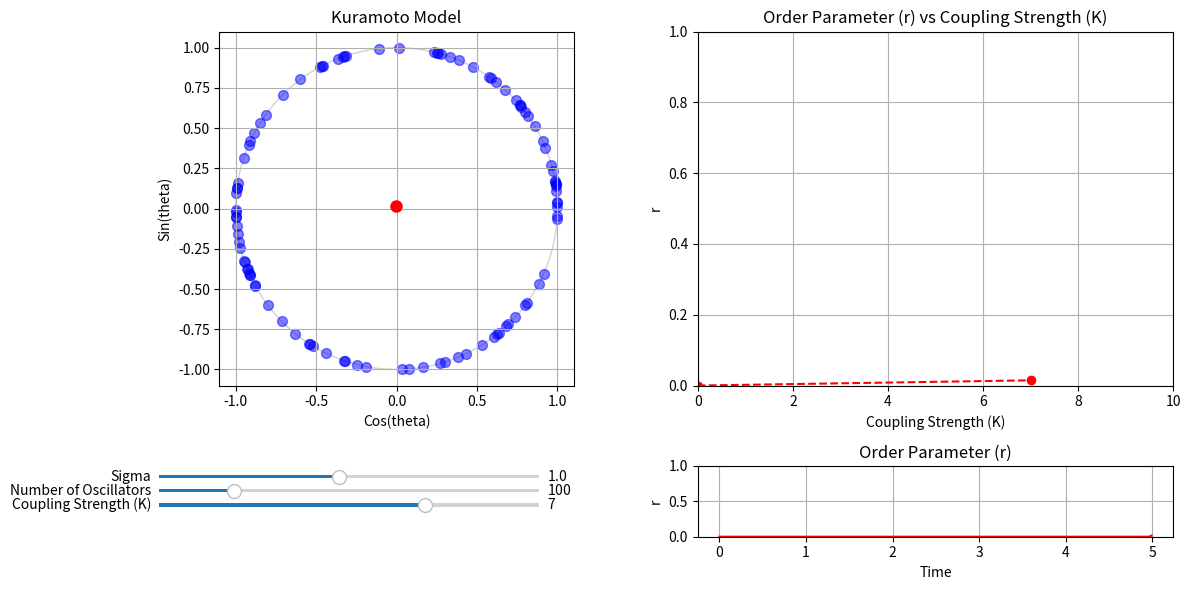

Python code for this plot:
import matplotlib.pyplot as plt
import numpy as np
from matplotlib import animation
from matplotlib.axes import Axes
from scipy.integrate import solve_ivp


def initialize_oscillators(num_oscillators: int, sigma: float = 1.0):
    # Assign a random initial phase to each oscillator (position in the unit circle)
    theta = np.random.uniform(0, 2 * np.pi, num_oscillators)
    # Assign a random natural frequency to each oscillator (angular velocity)
    omega = np.random.normal(0, sigma, num_oscillators)
    return theta, omega


def kuramoto_ode(
    t: float, theta: np.ndarray, omega: np.ndarray = 1, coupling_strength: float = 1.0
) -> np.ndarray:
    # Keep theta within [0, 2 * pi]
    theta = np.mod(theta, 2 * np.pi)

    # Your ODE goes here
    dtheta_dt = omega + (coupling_strength) * np.mean(
        np.sin(theta[:, None] - theta), axis=0
    )

    return dtheta_dt


# Initialize oscillators (phase and natural frequency)
# theta, omega = initialize_oscillators(num_oscillators, sigma=sigma)


def kuramoto_order_parameter(theta: np.ndarray) -> tuple:
    # Compute the order parameter, r * exp(i * phi)
    order_param = np.mean(np.exp(1j * theta), axis=0)
    # The absolute value of the order parameter is the synchronization index
    r = np.abs(order_param)
    # The angle of the order parameter is the phase of the synchronization
    phi = np.angle(order_param)
    # The real part of the order parameter is r * cos(phi)
    rcosphi = np.real(order_param)
    # The imaginary part of the order parameter is r * sin(phi)
    rsinphi = np.imag(order_param)
    return r, phi, rcosphi, rsinphi


def run_simulation():
    # ------------------------------------------------------------------------#
    # PARAMETERS
    # ------------------------------------------------------------------------#
    coupling_strength = 7.0  # K
    max_k = 10.0  # Maximum K allowed in the slider
    num_oscillators = 100  # Number of oscillators
    max_oscillators = 500  # Maximum number of oscillators allowed in the slider
    sigma = 1.0  # Standard deviation of the natural frequencies
    dt = 0.01  # Time step

    # Initialize oscillators (phase and natural frequency)
    theta, omega = initialize_oscillators(num_oscillators, sigma=sigma)
    t_span = (0, dt)

    # Order parameter (phase centroid)
    ls_order_param = [0] * 500
    ls_t = np.arange(0, 500) * dt
    dict_kr = {0: [0]}

    # ------------------------------------------------------------------------#
    # INITIALIZE THE PLOT
    # ------------------------------------------------------------------------#

    # We will do a grid of three plots: one square on the right,and two rectangles on the left
    fig, axs = plt.subplots(2, 2, figsize=(12, 6), height_ratios=[1, 0.2])

    # Left plot: Phase space
    ax_phase: Axes = axs[0, 0]
    ax_phase.set_title("Kuramoto Model")
    ax_phase.set_xlabel("Cos(theta)")
    ax_phase.set_ylabel("Sin(theta)")
    ax_phase.set_xlim(-1.1, 1.1)
    ax_phase.set_ylim(-1.1, 1.1)
    ax_phase.set_aspect("equal")
    ax_phase.grid(True)

    # Draw unit circle
    circle = plt.Circle((0, 0), 1, color="lightgray", fill=False)
    ax_phase.add_artist(circle)

    # Initialize scatter plot for oscillators
    scatter = ax_phase.scatter([], [], s=50, color="blue", alpha=0.5)

    # Initialize line for the phase centroid (order parameter)
    (centroid_line,) = ax_phase.plot([], [], color="red", linewidth=2)
    (centroid_point,) = ax_phase.plot([], [], "ro", markersize=8)

    # Right plot: r vs t
    ax_order_param: Axes = axs[1, 1]
    ax_order_param.set_title("Order Parameter (r)")
    ax_order_param.set_xlabel("Time")
    ax_order_param.set_ylabel("r")
    ax_order_param.set_ylim(0, 1)
    ax_order_param.grid(True)
    (line_order_param,) = ax_order_param.plot(ls_t, ls_order_param, color="red")

    # Right plot: r vs K
    ax_kr: Axes = axs[0, 1]
    ax_kr.set_title("Order Parameter (r) vs Coupling Strength (K)")
    ax_kr.set_xlabel("Coupling Strength (K)")
    ax_kr.set_ylabel("r")
    ax_kr.set_ylim(0, 1)
    ax_kr.set_xlim(0, max_k)
    ax_kr.grid(True)
    (line_kr,) = ax_kr.plot([], [], color="red", marker="o", linestyle="--")

    # ------------------------------------------------------------------------#
    # ANIMATION
    # ------------------------------------------------------------------------#

    def update(frame: int):
        # Acces the variables from the outer scope to update them
        nonlocal theta, coupling_strength, dict_kr, ls_order_param

        # Solve the ODE system
        sol = solve_ivp(
            kuramoto_ode,
            t_span,
            theta,
            args=(omega, coupling_strength),
        )
        # Solution are a 2D array with shape (N, T)
        theta = sol.y[..., -1]
        # Keep theta within [0, 2 * pi]
        theta = np.mod(theta, 2 * np.pi)

        # Update scatter plot on the unit circle (left plot)
        x = np.cos(theta)
        y = np.sin(theta)
        data = np.vstack((x, y)).T
        # Take as many oscillators as chosen by the user
        scatter.set_offsets(data)

        # Compute the order parameter
        r, phi, rcosphi, rsinphi = kuramoto_order_parameter(theta)

        # Update centroid line
        centroid_line.set_data([0, rcosphi], [0, rsinphi])
        centroid_point.set_data([rcosphi], [rsinphi])

        # Update order parameter list - It will always contain the same amount of values
        ls_order_param.append(r)
        ls_order_param.pop(0)
        # Update order parameter plot
        line_order_param.set_data(ls_t, ls_order_param)

        # Update dictonary of K vs r
        if coupling_strength not in dict_kr.keys():
            dict_kr[coupling_strength] = [r]
            # Sort the dictionary by the coupling strength
            dict_kr = dict(sorted(dict_kr.items()))
        else:
            dict_kr[coupling_strength].append(r)
            # Store no more than 200 values per K to avoid memory issues
            dict_kr[coupling_strength] = dict_kr[coupling_strength][-200:]

        # Update K vs r plot by computing the mean of the r values for each K
        ls_means = [np.mean(dict_kr[k]) for k in dict_kr.keys()]
        line_kr.set_data(list(dict_kr.keys()), ls_means)

        return scatter, centroid_line, centroid_point, line_order_param, line_kr

    ani = animation.FuncAnimation(fig, update, blit=True, interval=1)

    # ------------------------------------------------------------------------#
    # SLIDERS
    # ------------------------------------------------------------------------#

    # Create the sliders axes
    ax_sliders: Axes = axs[1, 0]
    ax_sliders.axis("off")  # Turn off the axis (the grid and numbers)

    # Coupling strength slider
    ax_coupling = ax_sliders.inset_axes([0.0, 0.4, 0.8, 0.1])
    slider_coupling = plt.Slider(
        ax_coupling,
        "Coupling Strength (K)",
        valmin=0.0,
        valmax=max_k,
        valinit=coupling_strength,
        valstep=0.05,
    )

    # Number of oscillators slider
    ax_num_oscillators = ax_sliders.inset_axes([0.0, 0.6, 0.8, 0.1])
    slider_num_oscillators = plt.Slider(
        ax_num_oscillators,
        "Number of Oscillators",
        valmin=1,
        valmax=max_oscillators,
        valinit=num_oscillators,
        valstep=1,
    )

    # Sigmas slider
    ax_sigma = ax_sliders.inset_axes([0.0, 0.8, 0.8, 0.1])
    slider_sigma = plt.Slider(
        ax_sigma,
        "Sigma",
        valmin=0.1,
        valmax=2.0,
        valinit=sigma,
        valstep=0.1,
    )

    def update_sliders(_):
        # Acces the variables from the outer scope to update them
        nonlocal coupling_strength, num_oscillators, sigma, theta, omega
        # Update the parameters according to the sliders values
        coupling_strength = slider_coupling.val
        num_oscillators = int(slider_num_oscillators.val)
        sigma = slider_sigma.val
        # Reinitalize the oscillators
        theta, omega = initialize_oscillators(num_oscillators, sigma=sigma)

    # Attach the update function to the sliders
    slider_coupling.on_changed(update_sliders)
    slider_num_oscillators.on_changed(update_sliders)
    slider_sigma.on_changed(update_sliders)

    # ------------------------------------------------------------------------#
    #  DISPLAY
    # ------------------------------------------------------------------------#

    plt.tight_layout()
    plt.show()


if __name__ == "__main__":
    run_simulation()
